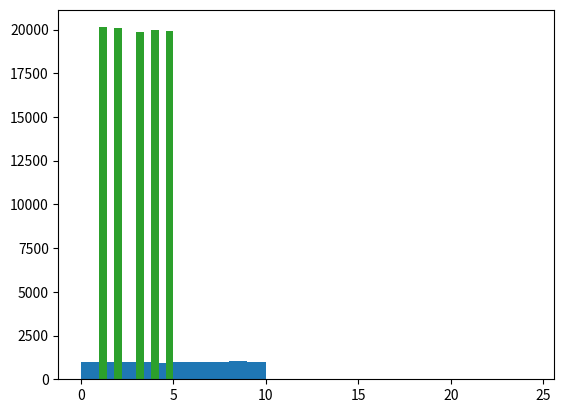

Generate this figure with matplotlib:
# -*- coding: utf-8 -*-
"""
Created on Sun Oct 14 19:19:13 2018

@author: CTIC - UNI
"""
#Generacion de numeros aleatorios
#################################################

#libreria random 
import random 
 
#Distribucion uniforme
random.uniform(0,1)

#Distribucion entero
random.randint(1,6)

#Distribucion normal
print(random.normalvariate(0,1))


#libreria numpy
import numpy as np
import matplotlib.pyplot as plt
#Distribucion uniforme
unif = np.random.uniform(0,10, size=(10000,1))
plt.hist(unif)

#Generando semilla aleatoria
#params => limite inferior, limite superior
print(random.uniform(0,1))
random.seed(123)
print(random.uniform(0,1))

#Simulando distribucion normal
#params => promedio, desviacion estandar
norm = np.random.normal(15,3, size=(100,1))
plt.hist(norm)

#Simulando distribucion entero
entero = np.random.randint(1,6, size=(100000, 1))
plt.hist(entero)

#Calculo estadistico
np.mean(norm)

#Calculo del máximo
np.max(norm)

#Calculo del mínimo
np.min(norm)

#Calculo de la desviacion estandar
np.max(norm)

#Calculo de la varianza
np.var(norm)

#Cálculo de percentiles 
np.percentile(norm, 50)
np.percentile(norm, 10)
np.percentile(norm, 90)
